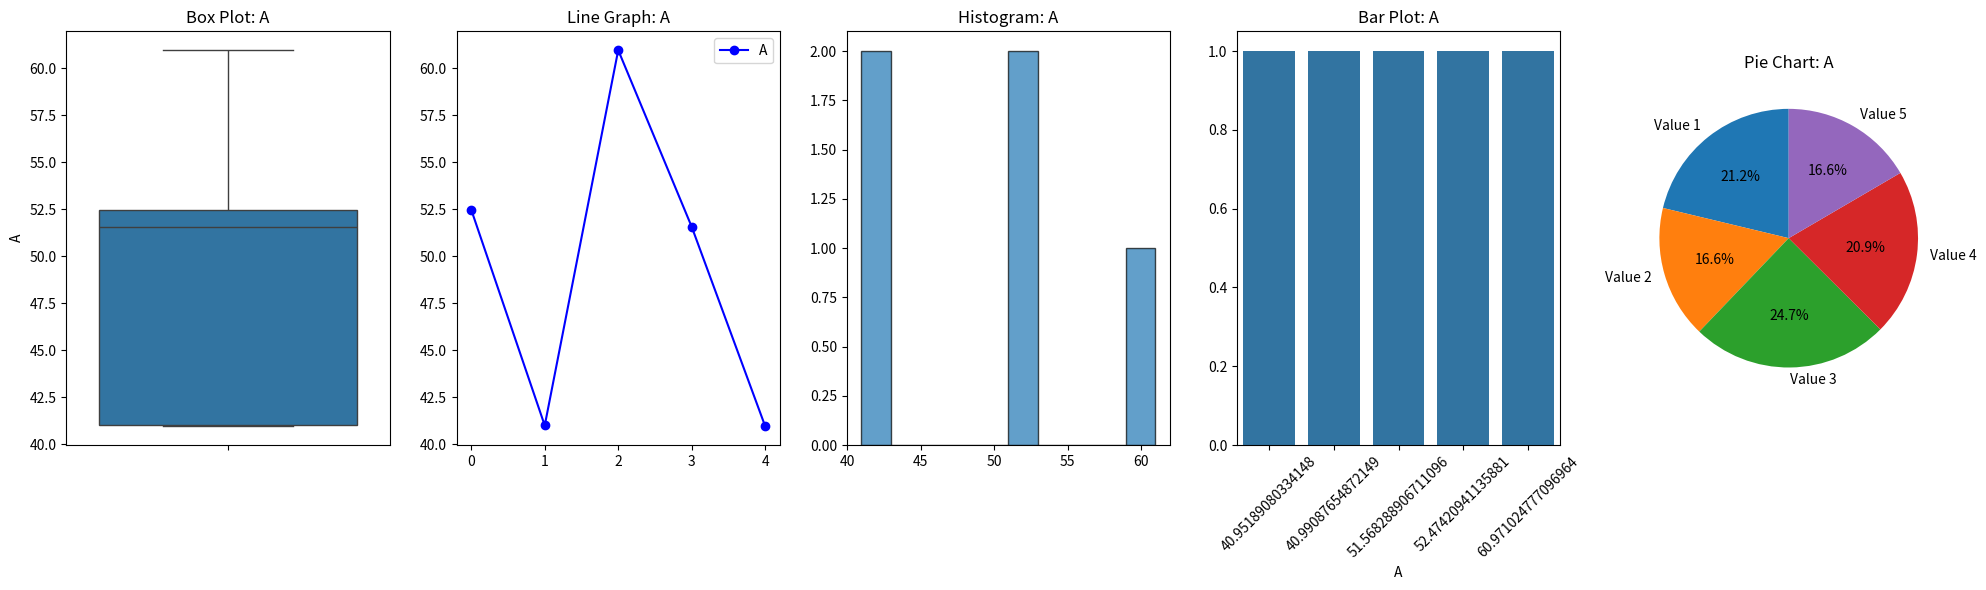
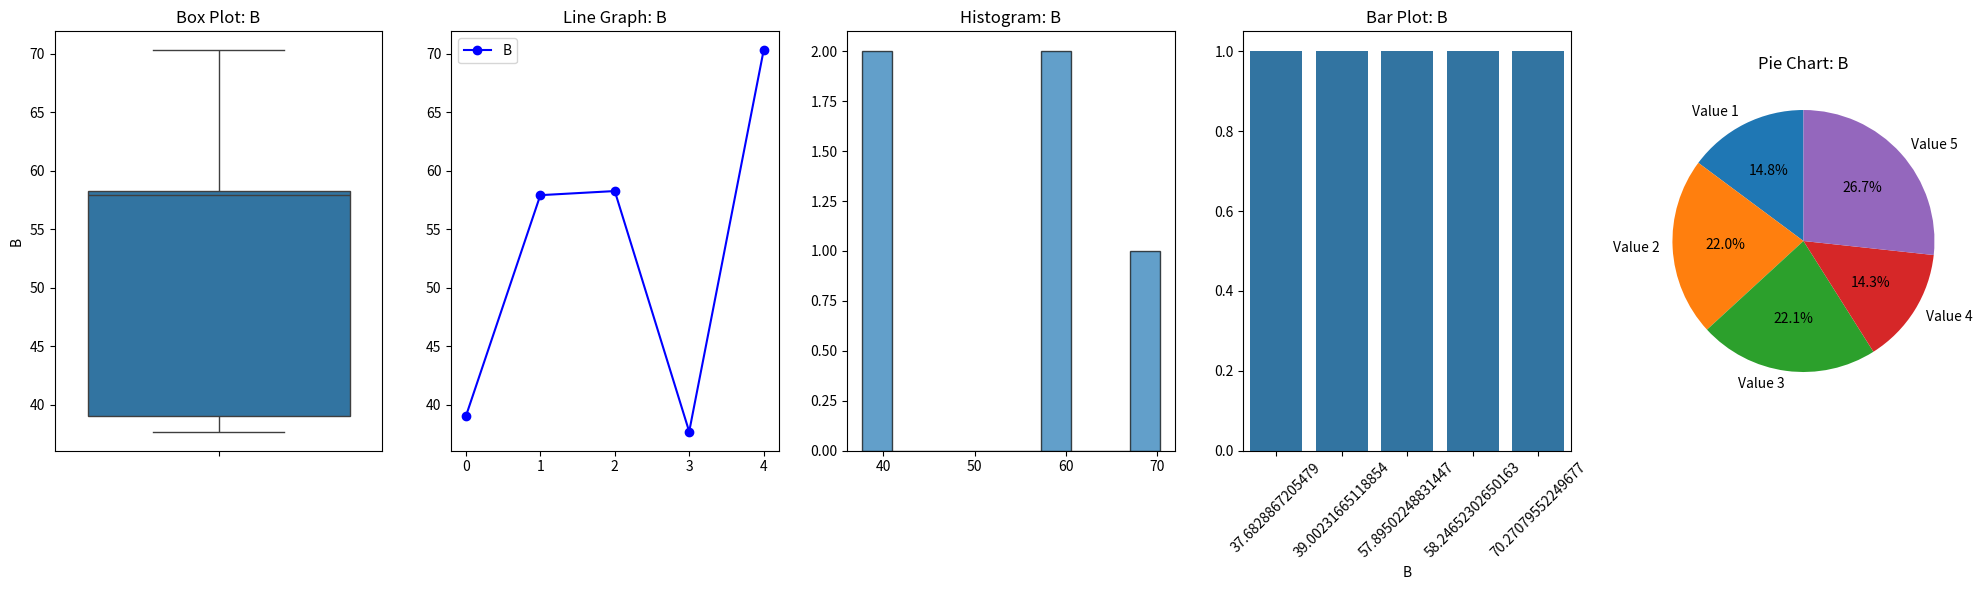
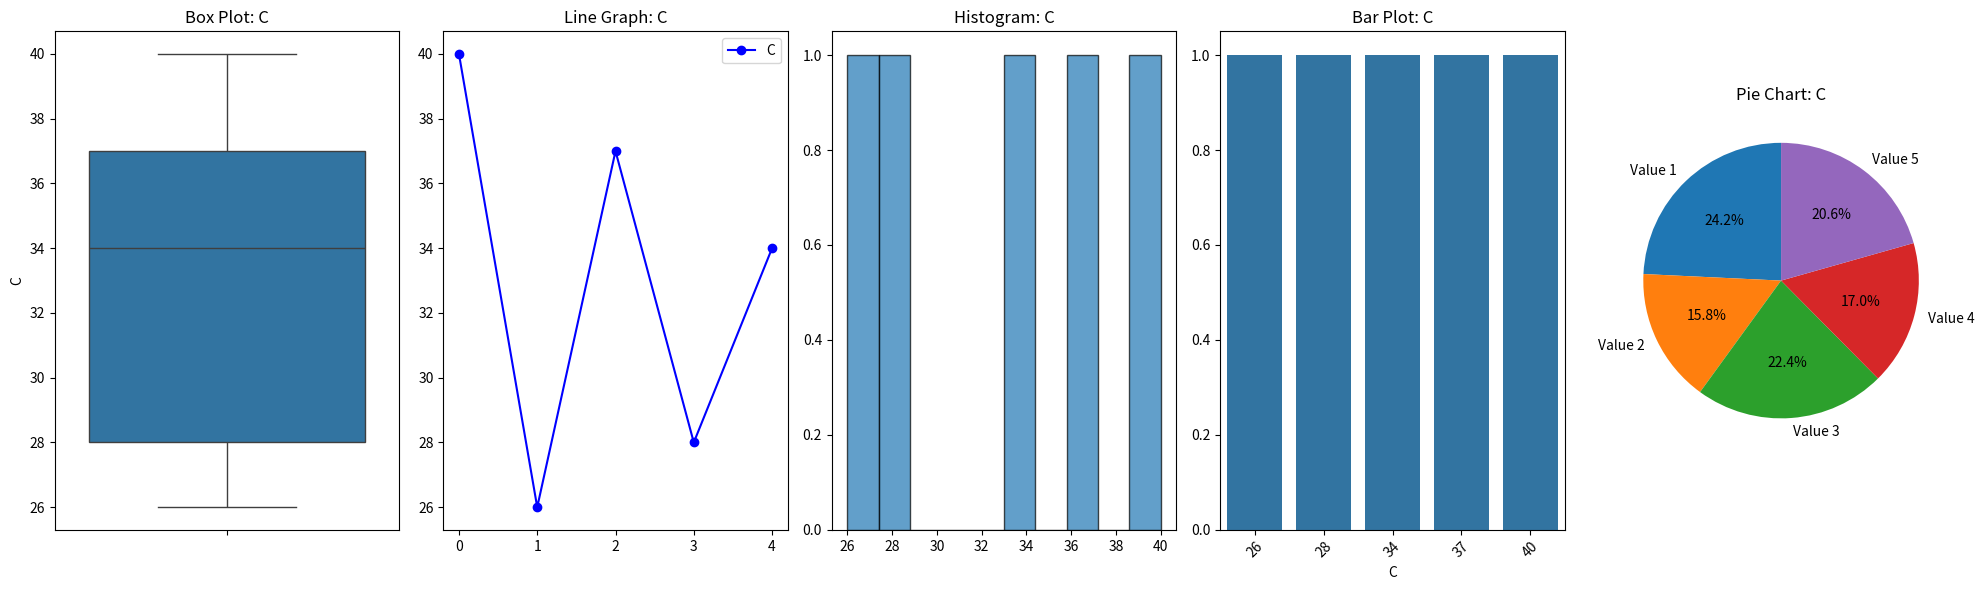
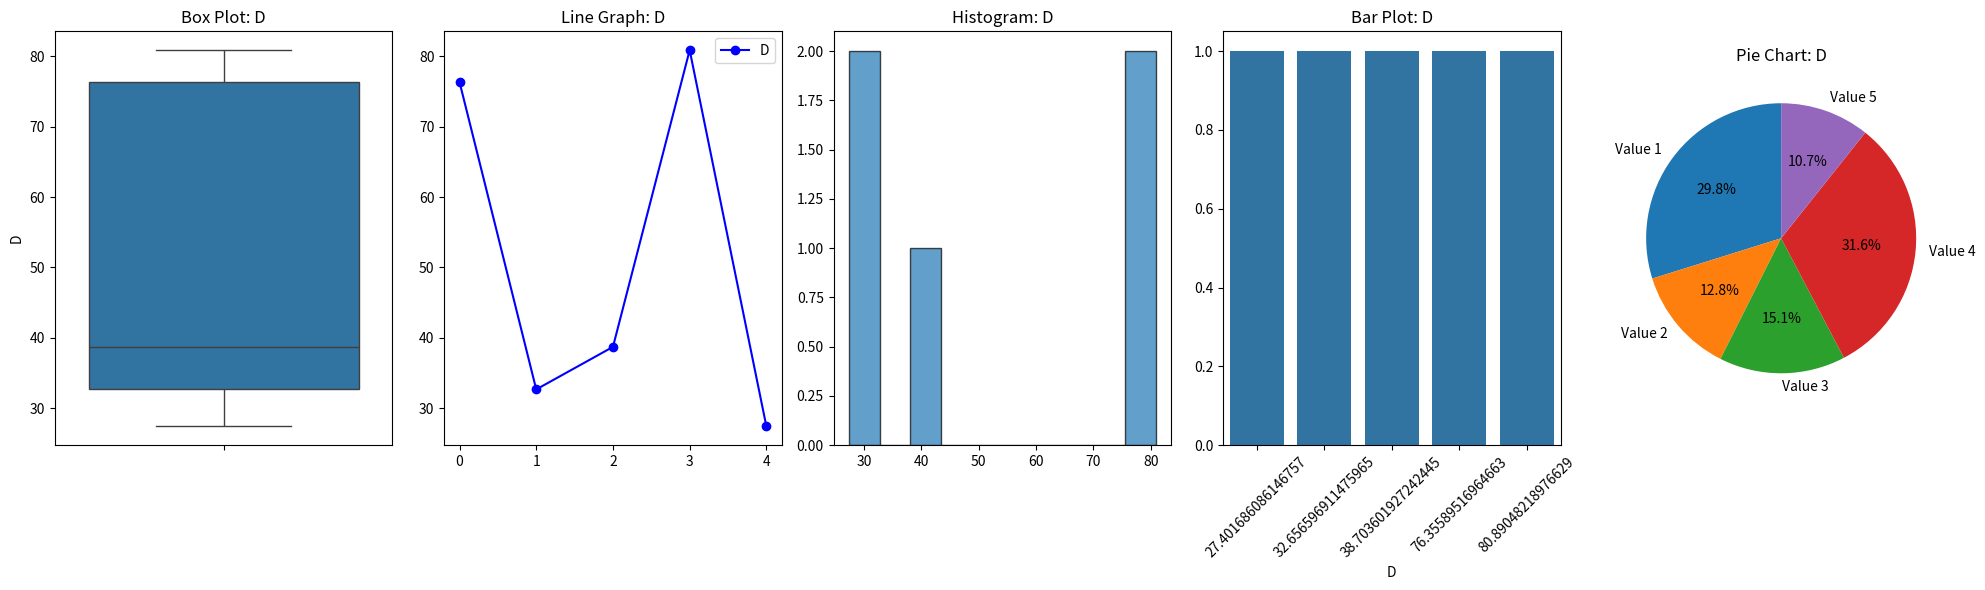
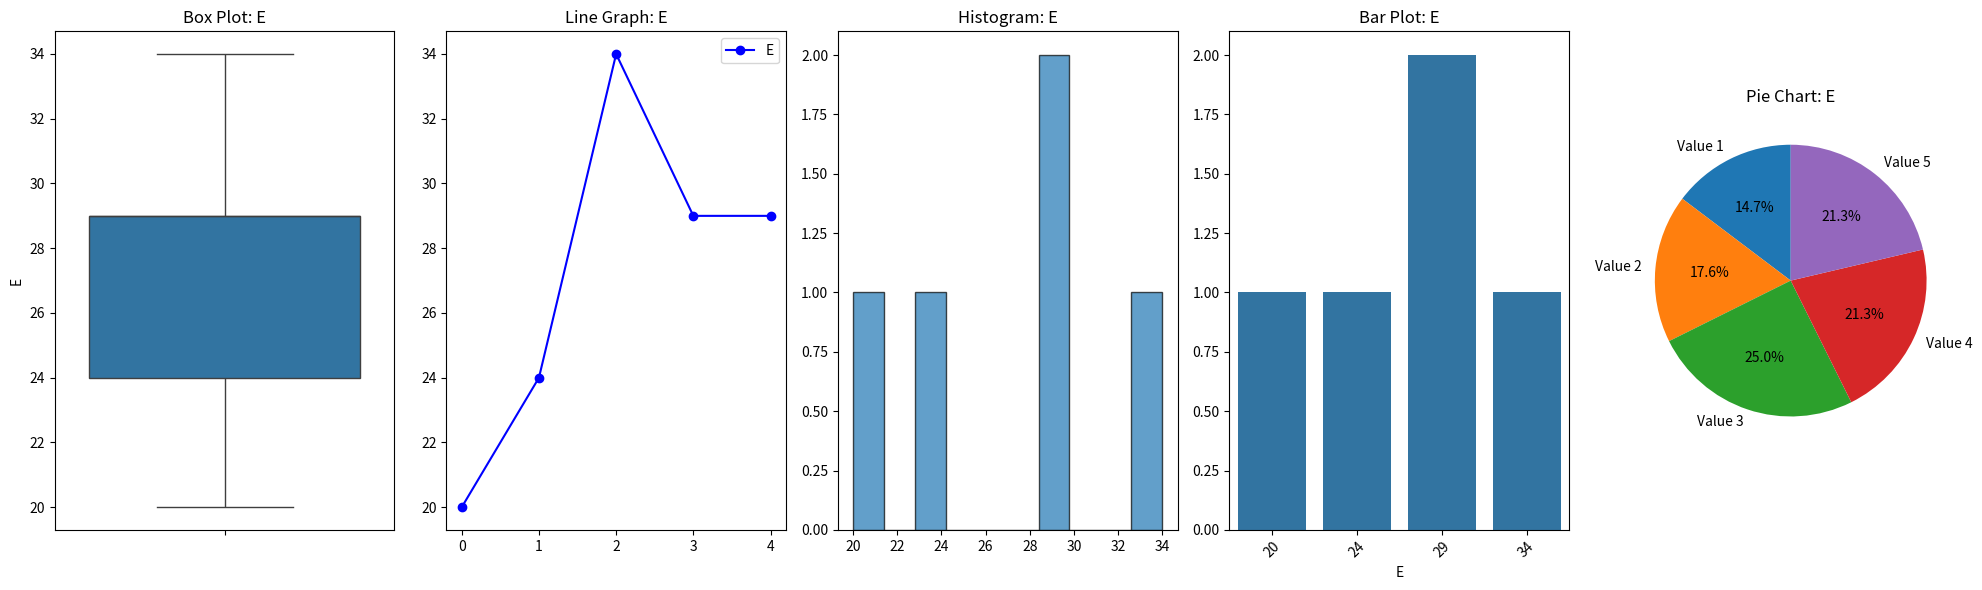
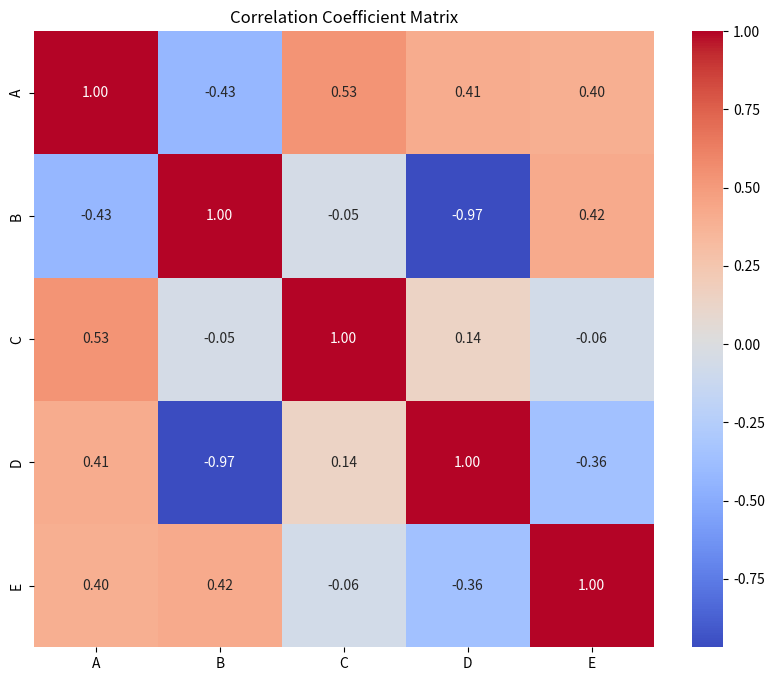

Here is the Python script that generated these plots, in order:
import pandas as pd
import numpy as np
import matplotlib.pyplot as plt
import seaborn as sns

# Generate or load data
data = {
    "A": np.random.normal(50, 10, 5),
    "B": np.random.uniform(20, 80, 5),
    "C": np.random.poisson(30, 5),
    "D": np.random.uniform(20, 100, 5),
    "E": np.random.poisson(30, 5)
}
print(data)
df = pd.DataFrame(data)
df.to_csv("raw_data.csv", index=False)

# User-defined statistics calculations
def calculate_statistics(data):
    """Calculate statistics manually for a list of values."""
    n = len(data)
    mean = sum(data) / n
    sorted_data = sorted(data)
    median = (
        sorted_data[n // 2]
        if n % 2 == 1
        else (sorted_data[n // 2 - 1] + sorted_data[n // 2]) / 2
    )
    mode = max(set(data), key=data.count) if len(set(data)) < n else np.nan
    variance = sum((x - mean) ** 2 for x in data) / n
    std_dev = variance ** 0.5
    minimum = min(data)
    maximum = max(data)
    data_range = maximum - minimum
    return {
        "Mean": mean,
        "Median": median,
        "Mode": mode,
        "Variance": variance,
        "Standard Deviation": std_dev,
        "Min": minimum,
        "Max": maximum,
        "Range": data_range
    }

# Compute statistics
statistics = []
for column in df.columns:
    stats = calculate_statistics(df[column].tolist())
    stats["Column"] = column
    statistics.append(stats)

# Save statistics to CSV
stats_df = pd.DataFrame(statistics)
stats_df.to_csv("Statistics_summary.csv", index=False)
print("Statistics saved to 'Statistics_summary.csv'")

# Visualization
for column in df.columns:
    plt.figure(figsize=(20, 6))

    # Box Plot
    plt.subplot(1, 5, 1)
    sns.boxplot(y=df[column])
    plt.title(f"Box Plot: {column}")

    # Line Plot
    plt.subplot(1, 5, 2)
    plt.plot(df[column], marker="o", linestyle="-", color="b", label=column)
    plt.title(f"Line Graph: {column}")
    plt.legend()

    # Histogram
    plt.subplot(1, 5, 3)
    plt.hist(df[column], bins=10, edgecolor="black", alpha=0.7)
    plt.title(f"Histogram: {column}")

    # Bar Plot (Frequency Counts)
    plt.subplot(1, 5, 4)
    value_counts = df[column].value_counts().head()
    sns.barplot(x=value_counts.index, y=value_counts.values)
    plt.title(f"Bar Plot: {column}")
    plt.xticks(rotation=45)

    # Pie Chart
    plt.subplot(1, 5, 5)
    plt.pie(
        df[column],
        labels=[f"Value {i+1}" for i in range(len(df[column]))],
        autopct="%1.1f%%",
        startangle=90
    )
    plt.title(f"Pie Chart: {column}")

    plt.tight_layout()
    plt.show()

# Correlation Matrix
plt.figure(figsize=(10, 8))
corr_matrix = df.corr()
sns.heatmap(corr_matrix, annot=True, cmap="coolwarm", fmt=".2f")
plt.title("Correlation Coefficient Matrix")
plt.show()
